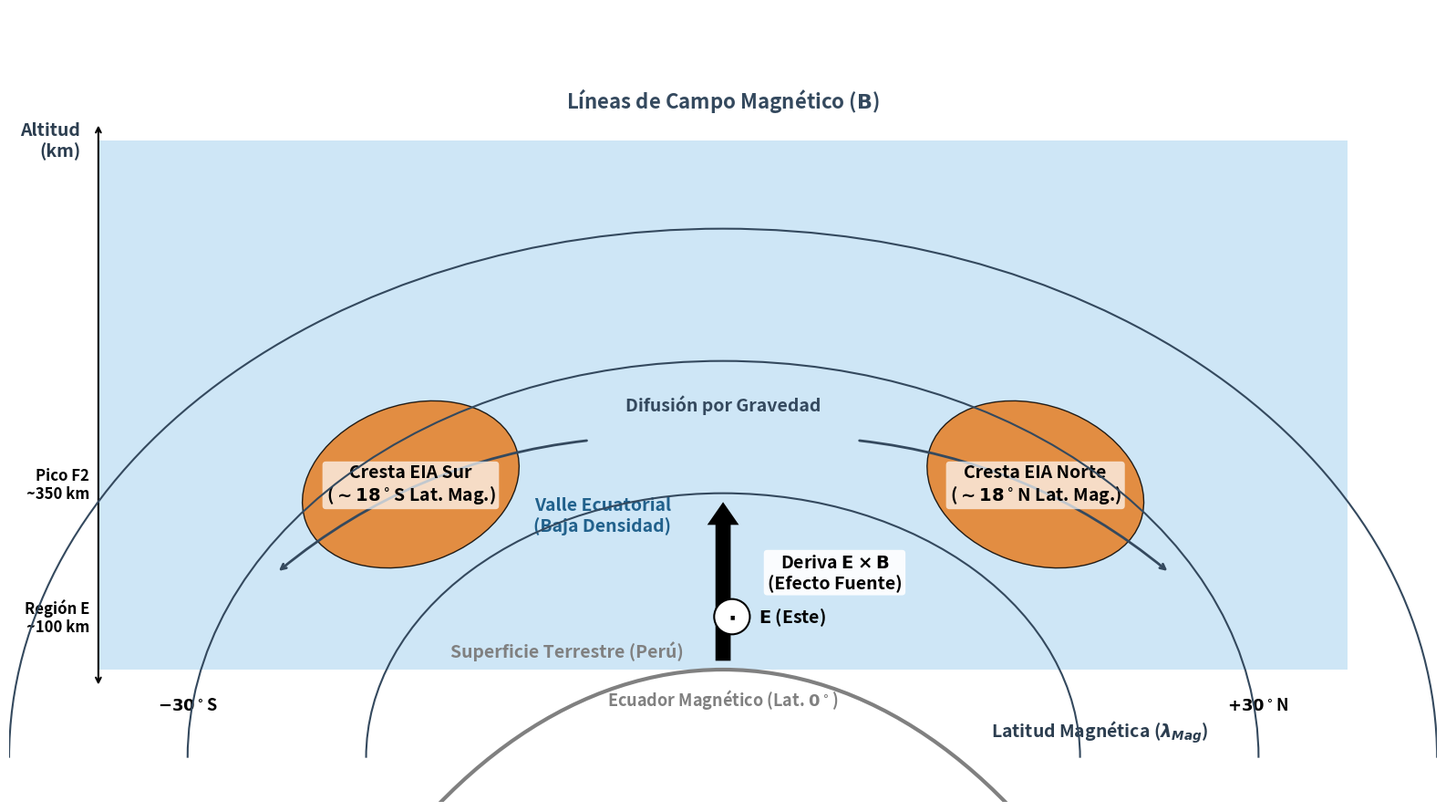

Here is the Python script that generated this plot:
import matplotlib.pyplot as plt
import matplotlib.patches as patches
import numpy as np

# --- 1. CONFIGURACIÓN DE ALTA CALIDAD ---
plt.rcParams['figure.dpi'] = 300
plt.rcParams['font.family'] = 'sans-serif'
plt.rcParams['font.weight'] = 'bold'
plt.rcParams['text.color'] = 'black'

fig, ax = plt.subplots(figsize=(16, 9)) 
ax.set_facecolor('#FFFFFF') 
ax.axis('off')

# --- 2. DEFINICIÓN DE LÍMITES Y COORDENADAS ---
ax.set_xlim(0, 16)
ax.set_ylim(0, 9)

# --- 3. PALETA DE COLORES ACADÉMICOS Y ESTILOS DE FUENTE ---
COLOR_BORDE = '#2C3E50'    
COLOR_PLASMA = '#AED6F1'   
COLOR_HIGH_DENS = '#E67E22' 
COLOR_LOW_DENS = '#21618C'  
COLOR_B_FIELD = '#34495E'  
COLOR_TEXTO_TITLE = 'black'

font_standard_bold = {'weight': 'bold', 'size': 14, 'color': COLOR_BORDE, 'family': 'sans-serif'}

# --- 4. DATOS Y DIBUJO GEOMÉTRICO ---
x_min_graph, x_max_graph = 1.0, 15.0
y_min_graph, y_max_graph = 1.0, 7.5
x_equator = 8.0 
y_ground = 1.5 

# --- 4a. SUPERFICIE TERRESTRE Y ALTITUDES ---
earth_arc = patches.Arc((x_equator, y_ground - 10.0), 12.0, 20.0, theta1=0, theta2=180,
                        linewidth=3.0, edgecolor='gray', zorder=5)
ax.add_patch(earth_arc)
ax.text(x_equator-1.75, y_ground + 0.1, "Superficie Terrestre (Perú)",
        ha='center', va='bottom', fontsize=14, fontweight='bold', color='gray')
ax.text(x_equator, y_ground - 0.2, "Ecuador Magnético (Lat. $0^\circ$)",
        ha='center', va='top', fontsize=13, fontweight='bold', color='gray')

ax.annotate('', xy=(x_min_graph, y_max_graph + 0.2), xytext=(x_min_graph, y_ground - 0.2),
            arrowprops=dict(arrowstyle="<->", color='black', lw=1.5, zorder=5))
ax.text(x_min_graph - 0.2, y_max_graph, "Altitud\n(km)", ha='right', va='center', **font_standard_bold)

alt_E = 100
alt_F_peak = 350
y_E = y_ground + (alt_E / 1000.0) * (y_max_graph - y_ground) 
y_F = y_ground + (alt_F_peak / 1000.0) * (y_max_graph - y_ground)

ax.text(x_min_graph - 0.1, y_E, f"Región E\n~{alt_E} km", ha='right', va='center', fontsize=12, fontweight='bold')
ax.text(x_min_graph - 0.1, y_F, f"Pico F2\n~{alt_F_peak} km", ha='right', va='center', fontsize=12, fontweight='bold')

ax.text(x_equator + 3.0, y_ground - 0.7, r"Latitud Magnética ($\lambda_{Mag}$)", ha='left', va='center', **font_standard_bold)
ax.text(x_min_graph + 1.0, y_ground - 0.3, r"$-30^\circ$S", ha='center', va='top', fontsize=13)
ax.text(x_max_graph - 1.0, y_ground - 0.3, r"$+30^\circ$N", ha='center', va='top', fontsize=13)

# --- 4b. FONDO DE PLASMA Y CRESTAS EIA ---
rect_plasma = patches.Rectangle((x_min_graph, y_ground), x_max_graph - x_min_graph, y_max_graph - y_ground,
                                facecolor=COLOR_PLASMA, alpha=0.6, zorder=1)
ax.add_patch(rect_plasma)

w_crest = 2.5
h_crest = 1.8
z_crests = 3

# Cresta Sur
ellipse_south = patches.Ellipse((x_equator - 3.5, y_F), w_crest, h_crest, angle=20,
                                facecolor=COLOR_HIGH_DENS, edgecolor='black', linewidth=1.0, alpha=0.85, zorder=z_crests)
ax.add_patch(ellipse_south)
ax.text(x_equator - 3.5, y_F, "Cresta EIA Sur\n" + r"($\sim 18^\circ$S Lat. Mag.)",
        ha='center', va='center', fontsize=14, fontweight='bold', color='black', zorder=z_crests+1,
        bbox=dict(facecolor='white', alpha=0.7, edgecolor='none', boxstyle='round,pad=0.2'))

# Cresta Norte
ellipse_north = patches.Ellipse((x_equator + 3.5, y_F), w_crest, h_crest, angle=-20,
                                facecolor=COLOR_HIGH_DENS, edgecolor='black', linewidth=1.0, alpha=0.85, zorder=z_crests)
ax.add_patch(ellipse_north)
ax.text(x_equator + 3.5, y_F, "Cresta EIA Norte\n" + r"($\sim 18^\circ$N Lat. Mag.)",
        ha='center', va='center', fontsize=14, fontweight='bold', color='black', zorder=z_crests+1,
        bbox=dict(facecolor='white', alpha=0.7, edgecolor='none', boxstyle='round,pad=0.2'))

# Valle Ecuatorial
ax.text(x_equator-1.35, y_ground + 1.75, "Valle Ecuatorial\n(Baja Densidad)",
        ha='center', va='center', fontsize=14, fontweight='bold', color=COLOR_LOW_DENS, zorder=z_crests+1)

# --- 4c. DIBUJO ELECTRODINÁMICO ---
def draw_magnetic_arc(ax, center_x, center_y, width, height, zorder=10):
    arc = patches.Arc((center_x, center_y), width, height, theta1=0, theta2=180,
                       linewidth=1.5, edgecolor=COLOR_B_FIELD, linestyle='-', zorder=zorder)
    ax.add_patch(arc)

mag_y_center = y_ground - 1.0 
draw_magnetic_arc(ax, x_equator, mag_y_center, 16.0, 12.0)
draw_magnetic_arc(ax, x_equator, mag_y_center, 12.0, 9.0)
draw_magnetic_arc(ax, x_equator, mag_y_center, 8.0, 6.0)

ax.text(x_equator, y_max_graph + 0.3, r"Líneas de Campo Magnético ($\mathbf{B}$)",
        ha='center', va='bottom', fontsize=16, fontweight='bold', color=COLOR_B_FIELD)

e_field_x, e_field_y = x_equator + 0.1, y_ground + 0.6
e_field_circle = patches.Circle((e_field_x, e_field_y), 0.2, linewidth=1.5, edgecolor='black', facecolor='white', zorder=15)
ax.add_patch(e_field_circle)
ax.text(e_field_x, e_field_y, r"$\mathbf{\cdot}$", ha='center', va='center', fontsize=18, fontweight='bold', color='black', zorder=16)
ax.text(e_field_x + 0.3, e_field_y, r"$\mathbf{E}$ (Este)", ha='left', va='center', fontsize=14, fontweight='bold', color='black', zorder=16)

# DERIVA E x B
ax.annotate('', xy=(x_equator, y_F - 0.2), xytext=(x_equator, y_ground + 0.1),
            arrowprops=dict(facecolor='black', edgecolor='none', width=12, headwidth=25, headlength=18, zorder=20))
ax.text(x_equator+1.25, y_F - 1.0, r"Deriva $\mathbf{E} \times \mathbf{B}$" + "\n(Efecto Fuente)",
        ha='center', va='center', fontsize=14, fontweight='bold', color='black', zorder=21,
        bbox=dict(facecolor='white', alpha=0.9, edgecolor='none', boxstyle='round,pad=0.2'))

# DIFUSIÓN POR GRAVEDAD
z_diff = 11
arrow_props_diff = dict(arrowstyle="->", color=COLOR_B_FIELD, lw=2.0, connectionstyle="arc3,rad=-0.15", zorder=z_diff)

ax.annotate("", xy=(x_max_graph - 2.0, y_E + 0.5), xytext=(x_equator + 1.5, y_F + 0.5), arrowprops=arrow_props_diff)
arrow_props_diff['connectionstyle'] = "arc3,rad=0.15"
ax.annotate("", xy=(x_min_graph + 2.0, y_E + 0.5), xytext=(x_equator - 1.5, y_F + 0.5), arrowprops=arrow_props_diff)

ax.text(x_equator, y_F + 0.8, "Difusión por Gravedad",
        ha='center', va='bottom', fontsize=14, fontweight='bold', color=COLOR_B_FIELD, zorder=z_diff+1)

# --- 5. EXPORTACIÓN ---
plt.tight_layout()

filename_base = 'Figura_2_1_Geofisica_EIA_EfectoFuente_Peru'
plt.savefig(filename_base + '.pdf', format='pdf', bbox_inches='tight')
plt.savefig(filename_base + '.png', format='png', bbox_inches='tight', dpi=300)

print(f"¡Imagen de la Figura 2.1 (sin encabezado/pie) generada con éxito! Archivos creados: {filename_base}.pdf, {filename_base}.png")
